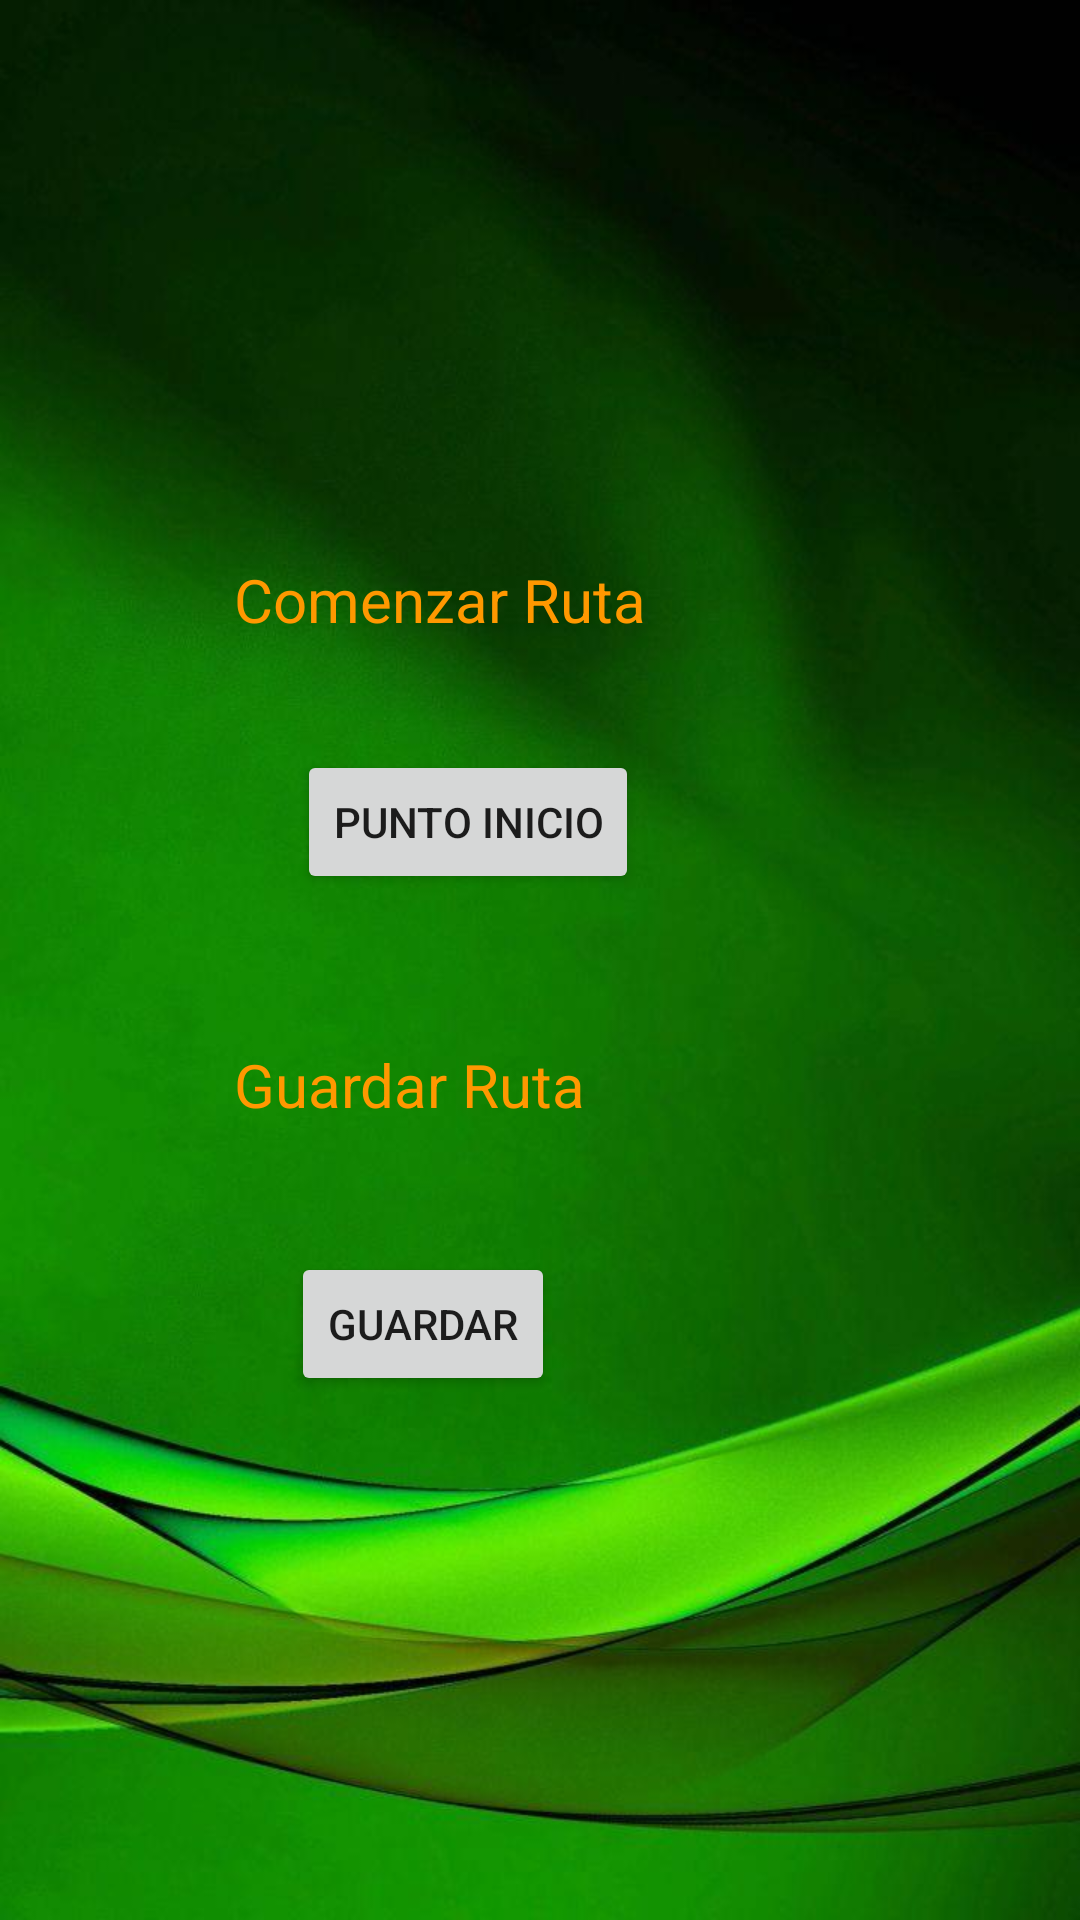

Android layout source for this screen:
<!-- AndroidManifest.xml: application theme Theme.TrabajoFinalAndroid -->
<!-- res/layout/activity_main.xml -->
<?xml version="1.0" encoding="utf-8"?>
<androidx.constraintlayout.widget.ConstraintLayout xmlns:android="http://schemas.android.com/apk/res/android"
    xmlns:app="http://schemas.android.com/apk/res-auto"
    xmlns:tools="http://schemas.android.com/tools"
    android:layout_width="match_parent"
    android:layout_height="match_parent"
    android:background="@drawable/bikemap"
    tools:context=".MainActivity">

    <Button
        android:id="@+id/mapa"
        android:layout_width="wrap_content"
        android:layout_height="wrap_content"
        android:layout_marginBottom="360dp"
        android:text="Punto Inicio"
        app:layout_constraintBottom_toTopOf="@+id/guideline9"
        app:layout_constraintEnd_toStartOf="@+id/guideline8"
        app:layout_constraintHorizontal_bias="0.222"
        app:layout_constraintStart_toStartOf="@+id/guideline6" />

    <TextView
        android:id="@+id/tvUsuario"
        android:layout_width="wrap_content"
        android:layout_height="wrap_content"
        android:layout_marginTop="44dp"
        android:textAlignment="center"
        android:textColor="#FF9800"
        android:textSize="24sp"
        app:layout_constraintEnd_toStartOf="@+id/guideline8"
        app:layout_constraintStart_toStartOf="@+id/guideline6"
        app:layout_constraintTop_toTopOf="@+id/guideline7" />

    <androidx.constraintlayout.widget.Guideline
        android:id="@+id/guideline6"
        android:layout_width="wrap_content"
        android:layout_height="wrap_content"
        android:orientation="vertical"
        app:layout_constraintGuide_begin="60dp" />

    <androidx.constraintlayout.widget.Guideline
        android:id="@+id/guideline7"
        android:layout_width="wrap_content"
        android:layout_height="wrap_content"
        android:orientation="horizontal"
        app:layout_constraintGuide_begin="60dp" />

    <androidx.constraintlayout.widget.Guideline
        android:id="@+id/guideline8"
        android:layout_width="wrap_content"
        android:layout_height="wrap_content"
        android:orientation="vertical"
        app:layout_constraintGuide_begin="350dp" />

    <androidx.constraintlayout.widget.Guideline
        android:id="@+id/guideline9"
        android:layout_width="wrap_content"
        android:layout_height="wrap_content"
        android:orientation="horizontal"
        app:layout_constraintGuide_begin="658dp" />

    <TextView
        android:id="@+id/textView4"
        android:layout_width="wrap_content"
        android:layout_height="wrap_content"
        android:layout_marginTop="50dp"
        android:text="Comenzar Ruta"
        android:textColor="#FF9800"
        android:textSize="20sp"
        app:layout_constraintEnd_toStartOf="@+id/guideline8"
        app:layout_constraintHorizontal_bias="0.118"
        app:layout_constraintStart_toStartOf="@+id/guideline6"
        app:layout_constraintTop_toBottomOf="@+id/tvUsuario" />

    <Button
        android:id="@+id/btGuardar"
        android:layout_width="wrap_content"
        android:layout_height="wrap_content"
        android:text="Guardar"
        app:layout_constraintBottom_toTopOf="@+id/guideline9"
        app:layout_constraintEnd_toStartOf="@+id/guideline8"
        app:layout_constraintHorizontal_bias="0.183"
        app:layout_constraintStart_toStartOf="@+id/guideline6"
        app:layout_constraintTop_toBottomOf="@+id/textView5"
        app:layout_constraintVertical_bias="0.18" />

    <TextView
        android:id="@+id/textView5"
        android:layout_width="wrap_content"
        android:layout_height="wrap_content"
        android:layout_marginTop="50dp"
        android:text="Guardar Ruta"
        android:textColor="#FF9800"
        android:textSize="20sp"
        app:layout_constraintEnd_toStartOf="@+id/guideline8"
        app:layout_constraintHorizontal_bias="0.104"
        app:layout_constraintStart_toStartOf="@+id/guideline6"
        app:layout_constraintTop_toBottomOf="@+id/mapa" />

</androidx.constraintlayout.widget.ConstraintLayout>
<!-- resources referenced by this layout -->
<resources>
  <!-- drawable bikemap: jpg bitmap (drawable, 43597 bytes) -->
  <style name="Theme.TrabajoFinalAndroid" parent="Theme.MaterialComponents.DayNight.DarkActionBar">
          
          <item name="colorPrimary">@color/purple_500</item>
          <item name="colorPrimaryVariant">@color/purple_700</item>
          <item name="colorOnPrimary">@color/white</item>
          
          <item name="colorSecondary">@color/teal_200</item>
          <item name="colorSecondaryVariant">@color/teal_700</item>
          <item name="colorOnSecondary">@color/black</item>
          
          <item name="android:statusBarColor" tools:targetApi="l">?attr/colorPrimaryVariant</item>
          
      </style>
  <!-- not gathered from this repository: default colours our renderer supplied (Android Studio template values) -->
  <color name="purple_500">#FF6200EE</color>
  <color name="purple_700">#FF3700B3</color>
  <color name="teal_200">#FF03DAC5</color>
  <color name="teal_700">#FF018786</color>
  <color name="black">#FF000000</color>
  <color name="white">#FFFFFFFF</color>
</resources>
